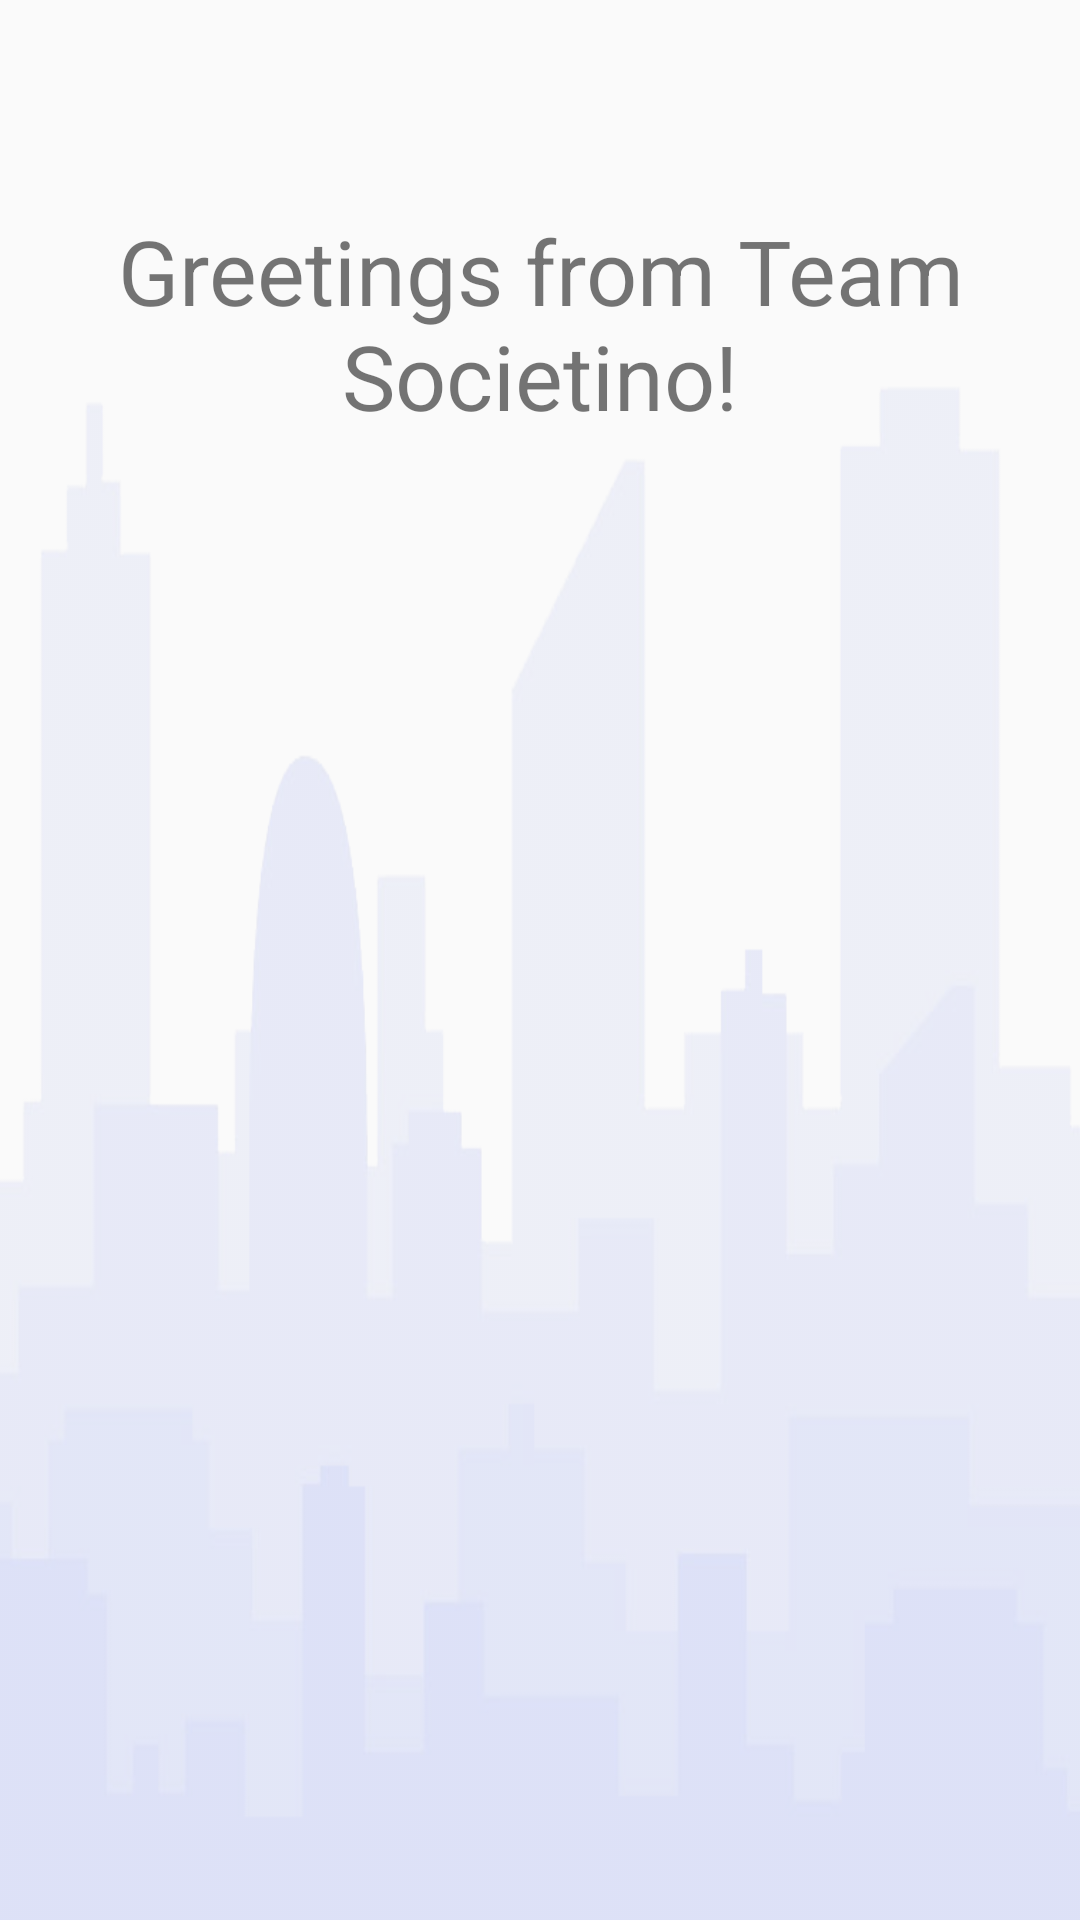

Layout XML and referenced resources for this Android screen:
<!-- AndroidManifest.xml: application theme AppTheme -->
<!-- res/layout/activity_about_us.xml -->
<?xml version="1.0" encoding="utf-8"?>
<LinearLayout xmlns:android="http://schemas.android.com/apk/res/android"
    xmlns:app="http://schemas.android.com/apk/res-auto"
    xmlns:tools="http://schemas.android.com/tools"
    android:layout_width="match_parent"
    android:layout_height="match_parent"
    android:orientation="vertical"
    android:background="@drawable/img"
    tools:context=".AboutUs">
    <TextView
        android:layout_width="wrap_content"
        android:layout_height="wrap_content"
        android:text="Greetings from Team Societino!"
        android:textSize="30dp"
        android:layout_marginTop="70dp"
        android:gravity="center_horizontal"/>

</LinearLayout>
<!-- resources referenced by this layout -->
<resources>
  <!-- drawable img: png bitmap (drawable-hdpi, 52373 bytes) -->
  <style name="AppTheme" parent="Theme.AppCompat.Light.DarkActionBar">
          
          <item name="colorPrimary">@color/colorPrimary</item>
          <item name="colorPrimaryDark">@color/colorPrimaryDark</item>
          <item name="colorAccent">@color/colorAccent</item>
      </style>
  <color name="colorPrimary">#0EBFE9</color>
  <color name="colorPrimaryDark">#009ACD</color>
  <color name="colorAccent">#535F6B</color>
</resources>
